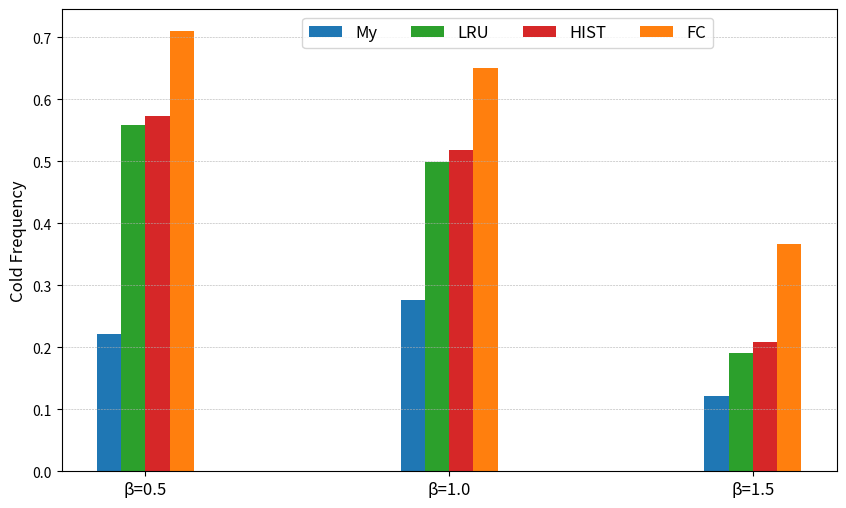

Recreate this plot in Python. (Note: this script raises an exception after producing the figure.)
import pandas as pd
from matplotlib.pylab import plt
import numpy as np


colFre = {'My': [0.221803, 0.275836, 0.12121],
          'LRU': [0.558778, 0.498463, 0.190078],
          'HIST': [0.573154, 0.518785, 0.209314],
          'FC': [0.709795, 0.649958, 0.366287]}
colFre = pd.DataFrame(colFre)

beta = ['β=0.5', 'β=1.0', 'β=1.5']

fig, ax = plt.subplots(figsize=(10, 6), dpi=500)
x = np.arange(len(beta))
color = ['tab:blue', 'tab:green', 'tab:red', 'tab:orange']
width = 0.08
ax.bar(x-3*width/2, colFre.iloc[:, 0], width, label='My', color=color[0])
ax.bar(x-width/2, colFre.iloc[:, 1], width, label='LRU', color=color[1])
ax.bar(x+width/2, colFre.iloc[:, 2], width, label='HIST', color=color[2])
ax.bar(x+3*width/2, colFre.iloc[:, 3], width, label='FC', color=color[3])
# ax.set_xlabel('', fontsize=12)
ax.set_ylabel('Cold Frequency', fontsize=12)
ax.set_xticks(x)
ax.set_xticklabels(beta, fontsize=12)
ax.legend(bbox_to_anchor=(0.30, 1.00), loc=2, ncol=4, fontsize=12)
ax.grid(axis='y', linestyle='--', linewidth=0.4)
plt.savefig('figures/coldFre.png', bbox_inches='tight', dpi=500)
plt.show(bbox_inches='tight')
